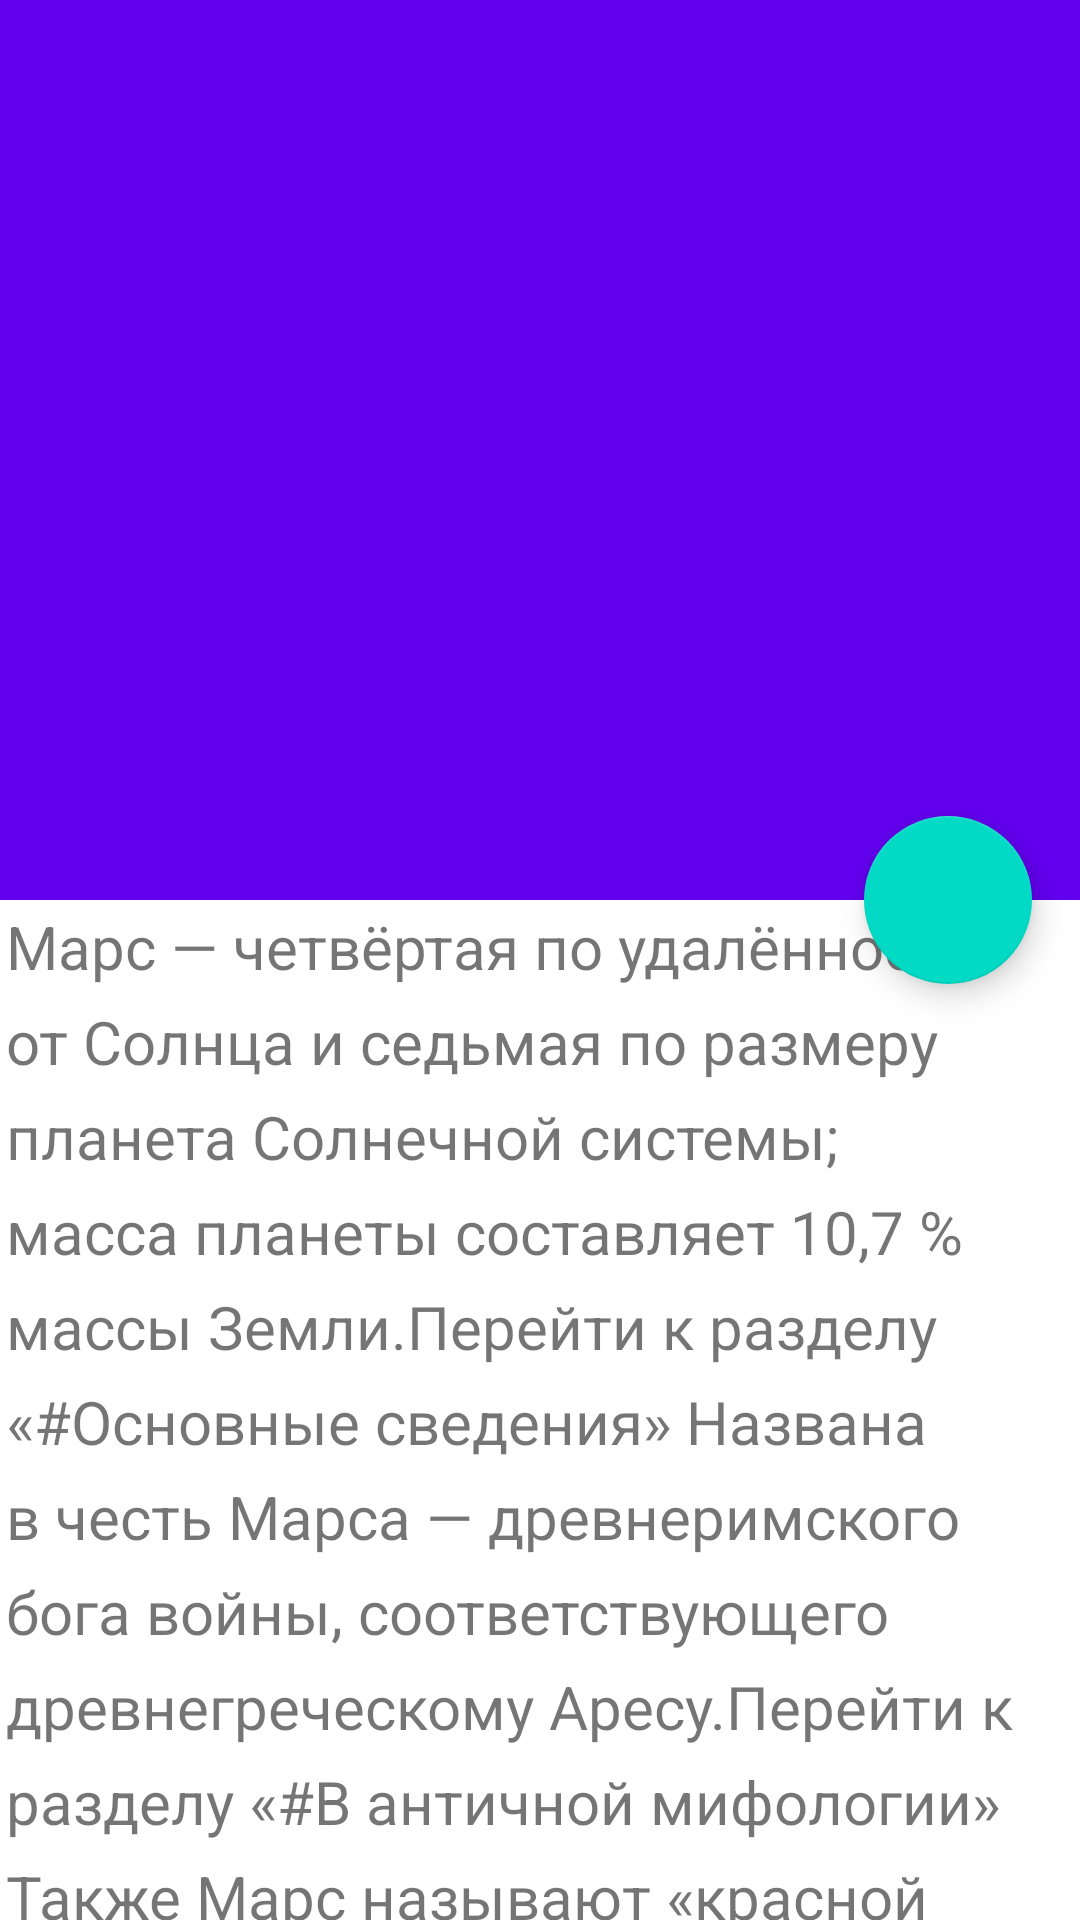

Here is an Android app screen rendered from its layout file. Give the layout XML and the strings, colors and styles it references.
<!-- AndroidManifest.xml: application theme Theme.MatirialTry2 -->
<!-- res/layout/fragment_purchase_detail.xml -->
<?xml version="1.0" encoding="utf-8"?>
<androidx.coordinatorlayout.widget.CoordinatorLayout xmlns:android="http://schemas.android.com/apk/res/android"
    xmlns:app="http://schemas.android.com/apk/res-auto"
    android:layout_width="match_parent"
    android:layout_height="match_parent"
    android:background="@android:color/background_light"
    android:fitsSystemWindows="true">

    <com.google.android.material.appbar.AppBarLayout
        android:id="@+id/main_appbar"
        android:layout_width="match_parent"
        android:layout_height="300dp"
        android:fitsSystemWindows="true"
        android:theme="@style/ThemeOverlay.AppCompat.Dark.ActionBar">

        <com.google.android.material.appbar.CollapsingToolbarLayout
            android:id="@+id/main_collapsing"
            android:layout_width="match_parent"
            android:layout_height="match_parent"
            android:fitsSystemWindows="true"
            app:contentScrim="?attr/colorPrimary"
            app:expandedTitleMarginEnd="64dp"
            app:expandedTitleMarginStart="48dp"
            app:layout_scrollFlags="scroll|exitUntilCollapsed" />

        <ImageView
            android:id="@+id/main_backdrop"
            android:layout_width="match_parent"
            android:layout_height="match_parent"
            android:fitsSystemWindows="true"
            android:scaleType="centerCrop"
            android:src="@drawable/ic_plus_fab"
            app:layout_collapseMode="parallax" />

        <androidx.appcompat.widget.Toolbar
            android:id="@+id/main_toolbar"
            android:layout_width="match_parent"
            android:layout_height="?attr/actionBarSize"
            app:layout_collapseMode="pin"
            app:popupTheme="@style/ThemeOverlay.AppCompat.Light" />

    </com.google.android.material.appbar.AppBarLayout>

    <androidx.core.widget.NestedScrollView
        android:layout_width="match_parent"
        android:layout_height="match_parent"
        app:layout_behavior="@string/appbar_scrolling_view_behavior">

        <TextView
            android:layout_width="match_parent"
            android:layout_height="wrap_content"
            android:lineSpacingExtra="8dp"
            android:padding="@dimen/cardview_default_radius"
            android:text="@string/lorem"
            android:textSize="20sp" />
    </androidx.core.widget.NestedScrollView>

    <com.google.android.material.floatingactionbutton.FloatingActionButton
        android:layout_width="wrap_content"
        android:layout_height="wrap_content"
        android:layout_margin="16dp"
        android:src="@drawable/ic_plus_fab"
        app:layout_anchor="@id/main_appbar"
        app:layout_anchorGravity="bottom|right|end" />

</androidx.coordinatorlayout.widget.CoordinatorLayout>
<!-- resources referenced by this layout -->
<resources>
  <string name="lorem">Марс — четвёртая по удалённости от Солнца и седьмая по размеру планета Солнечной системы; масса планеты составляет 10,7 % массы Земли.Перейти к разделу «#Основные сведения» Названа в честь Марса — древнеримского бога войны, соответствующего древнегреческому Аресу.Перейти к разделу «#В античной мифологии» Также Марс называют «красной планетой» из-за красноватого оттенка поверхности, придаваемого ей минералом маггемитом — γ-оксидом железа(III).</string>
  <style name="Theme.MatirialTry2" parent="Theme.MaterialComponents.DayNight.DarkActionBar">
          
          <item name="colorPrimary">@color/purple_500</item>
          <item name="colorPrimaryVariant">@color/purple_700</item>
          <item name="colorOnPrimary">@color/white</item>
          
          <item name="colorSecondary">@color/teal_200</item>
          <item name="colorSecondaryVariant">@color/teal_700</item>
          <item name="colorOnSecondary">@color/black</item>
          
          <item name="android:statusBarColor" tools:targetApi="l">?attr/colorPrimaryVariant</item>
          
      </style>
  <!-- not gathered from this repository: default colours our renderer supplied (Android Studio template values) -->
  <color name="purple_500">#FF6200EE</color>
  <color name="purple_700">#FF3700B3</color>
  <color name="teal_200">#FF03DAC5</color>
  <color name="teal_700">#FF018786</color>
  <color name="black">#FF000000</color>
  <color name="white">#FFFFFFFF</color>
</resources>
